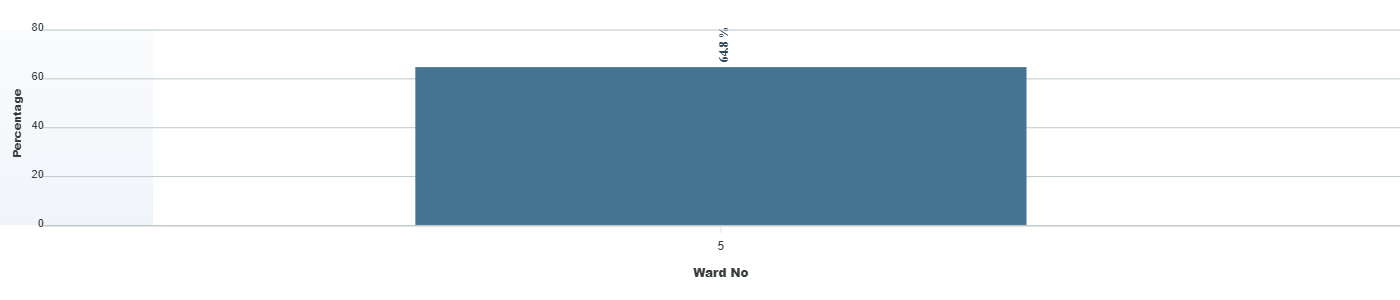

The table this chart was drawn from, first rows:
category, series-0
5, 64.8
